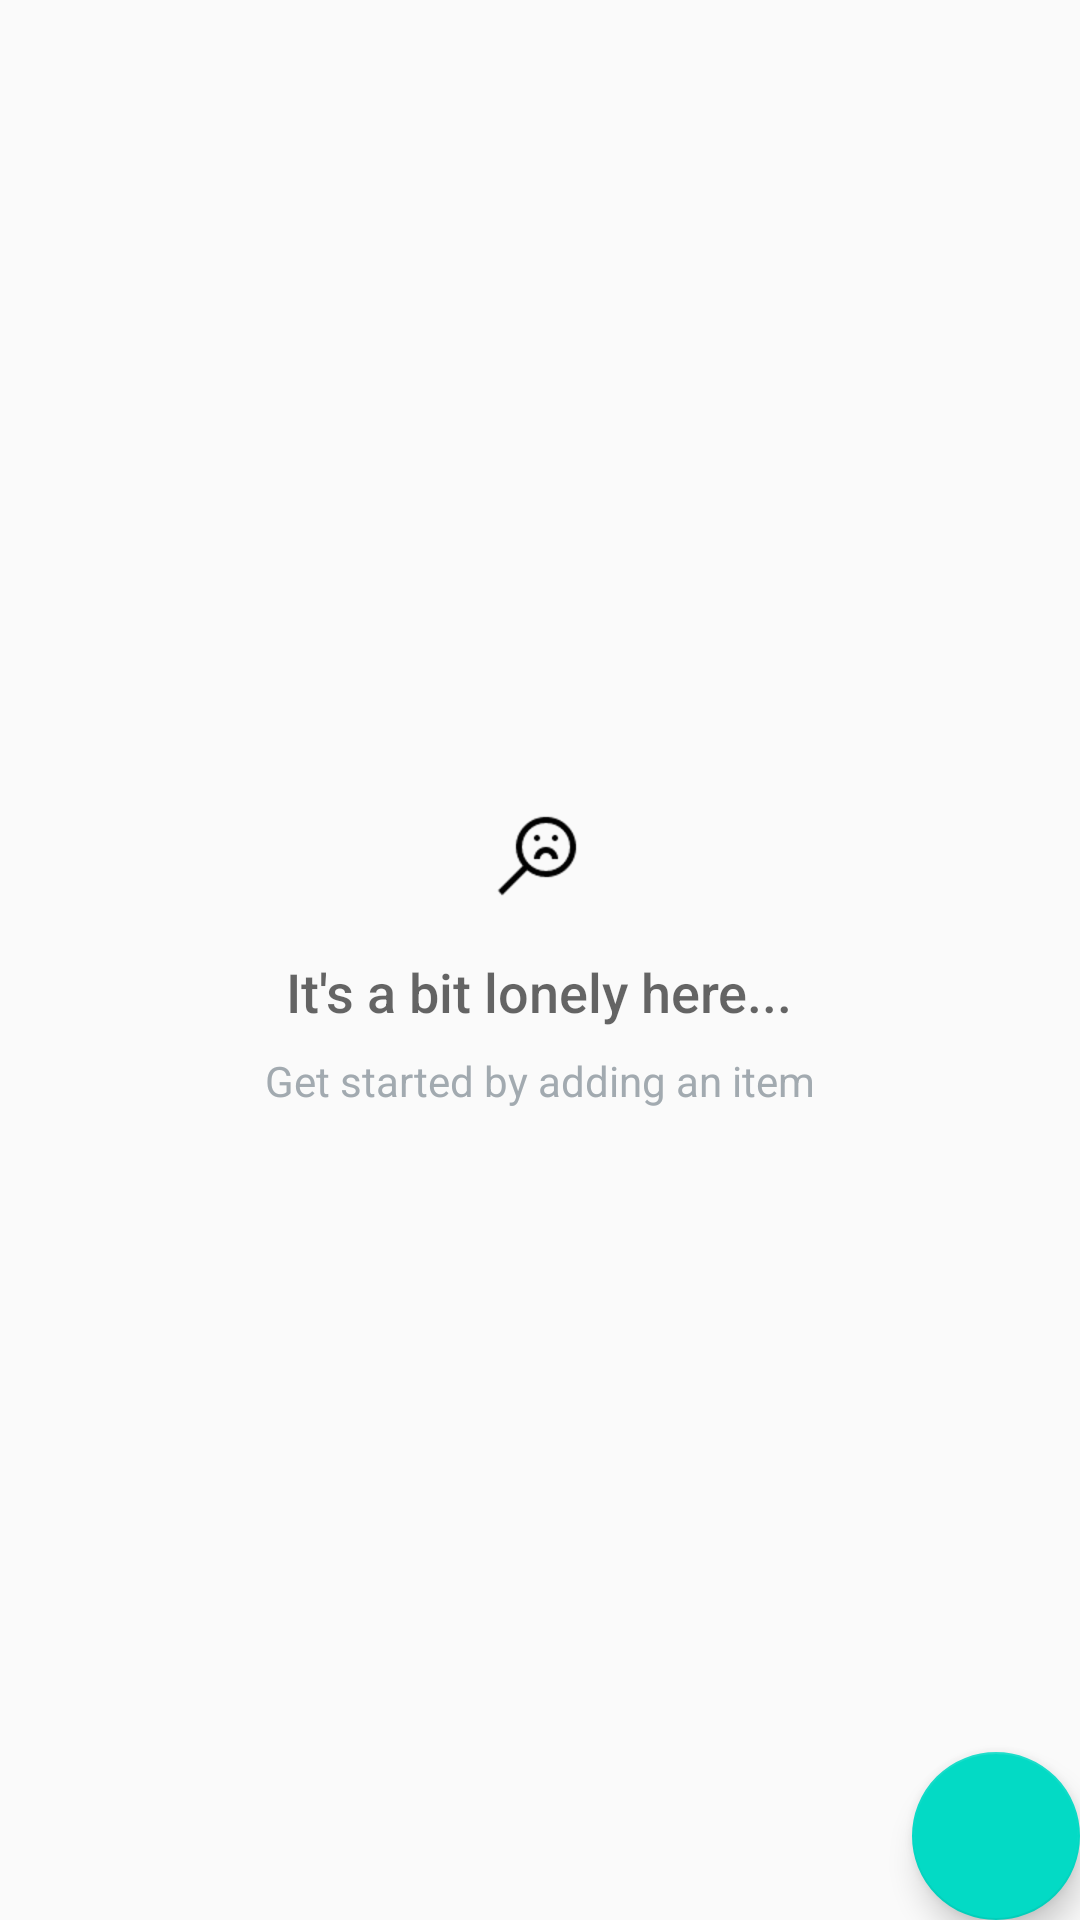

Here is an Android app screen rendered from its layout file. Give the layout XML and the strings, colors and styles it references.
<!-- AndroidManifest.xml: application theme AppTheme -->
<!-- res/layout/activity_catalog.xml -->
<?xml version="1.0" encoding="utf-8"?>
<RelativeLayout xmlns:android="http://schemas.android.com/apk/res/android"
    xmlns:tools="http://schemas.android.com/tools"
    android:layout_width="match_parent"
    android:layout_height="match_parent"
    tools:context=".CatalogActivity">

    <ListView
        android:id="@+id/list"
        android:layout_width="match_parent"
        android:layout_height="match_parent" />

    
    <RelativeLayout
        android:id="@+id/empty_view"
        android:layout_width="wrap_content"
        android:layout_height="wrap_content"
        android:layout_centerInParent="true">

        <ImageView
            android:id="@+id/empty_image"
            android:layout_width="wrap_content"
            android:layout_height="wrap_content"
            android:layout_centerHorizontal="true"
            android:src="@drawable/ic_nothing" />

        <TextView
            android:id="@+id/empty_title_text"
            android:layout_width="wrap_content"
            android:layout_height="wrap_content"
            android:layout_below="@+id/empty_image"
            android:layout_centerHorizontal="true"
            android:fontFamily="sans-serif-medium"
            android:paddingTop="16dp"
            android:text="@string/empty_view_title_text"
            android:textAppearance="?android:textAppearanceMedium" />

        <TextView
            android:id="@+id/empty_subtitle_text"
            android:layout_width="wrap_content"
            android:layout_height="wrap_content"
            android:layout_below="@+id/empty_title_text"
            android:layout_centerHorizontal="true"
            android:fontFamily="sans-serif"
            android:paddingTop="8dp"
            android:text="@string/empty_view_subtitle_text"
            android:textAppearance="?android:textAppearanceSmall"
            android:textColor="#A2AAB0" />
    </RelativeLayout>

    <android.support.design.widget.FloatingActionButton
        android:id="@+id/fab"
        android:layout_width="wrap_content"
        android:layout_height="wrap_content"
        android:layout_alignParentBottom="true"
        android:layout_alignParentRight="true"
        android:layout_margin="@dimen/fab_margin"
        android:src="@drawable/ic_fab" />
</RelativeLayout>
<!-- resources referenced by this layout -->
<resources>
  <!-- drawable ic_nothing: png bitmap (drawable-hdpi, 1071 bytes) -->
  <string name="empty_view_subtitle_text">Get started by adding an item</string>
  <string name="empty_view_title_text">It\'s a bit lonely here...</string>
  <style name="AppTheme" parent="Theme.AppCompat.Light.DarkActionBar">
          <item name="colorPrimary">@color/colorPrimary</item>
          <item name="colorPrimaryDark">@color/colorPrimaryDark</item>
          <item name="colorAccent">@color/colorAccent</item>
      </style>
  <!-- not gathered from this repository: default colours our renderer supplied (Android Studio template values) -->
  <color name="colorPrimary">#FF6200EE</color>
  <color name="colorPrimaryDark">#FF3700B3</color>
  <color name="colorAccent">#FF03DAC5</color>
</resources>
